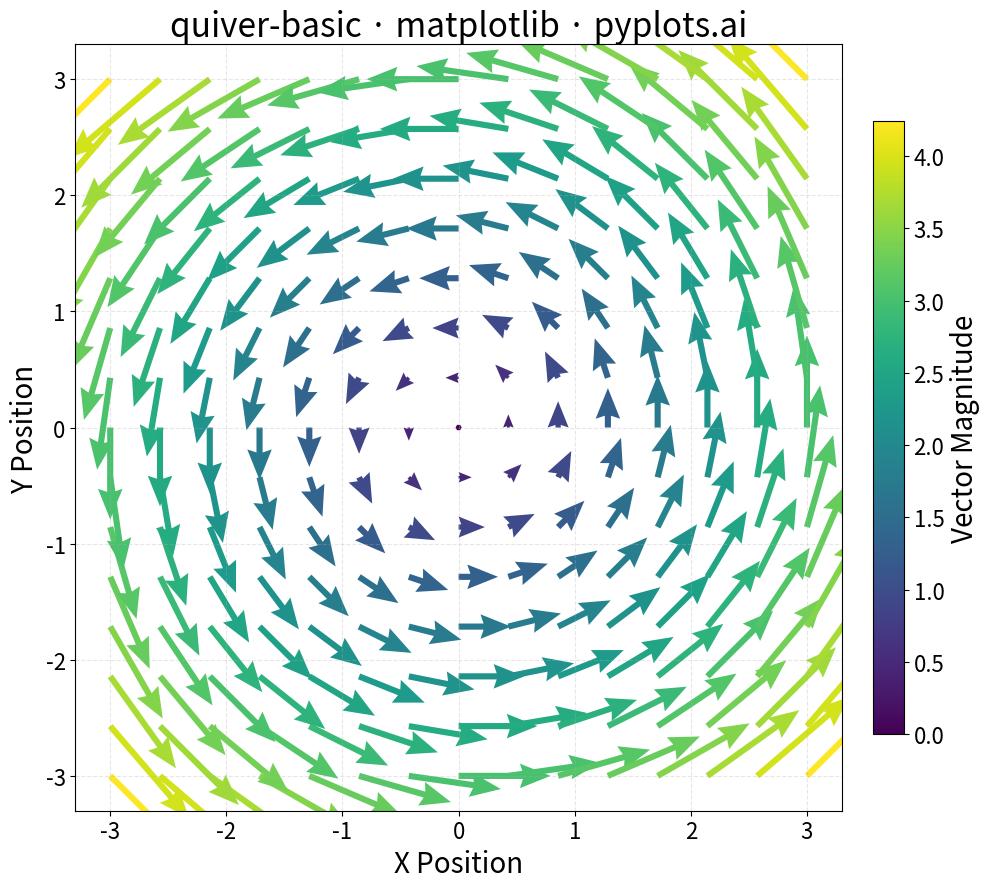

This chart was generated by the following Python code:
""" pyplots.ai
quiver-basic: Basic Quiver Plot
Library: matplotlib 3.10.8 | Python 3.13.11
Quality: 99/100 | Created: 2025-12-23
"""

import matplotlib.pyplot as plt
import numpy as np


# Data - create a circular rotation pattern (u = -y, v = x)
np.random.seed(42)
grid_size = 15
x = np.linspace(-3, 3, grid_size)
y = np.linspace(-3, 3, grid_size)
X, Y = np.meshgrid(x, y)

# Vector components: rotation field
U = -Y
V = X

# Calculate magnitude for color encoding
magnitude = np.sqrt(U**2 + V**2)

# Plot
fig, ax = plt.subplots(figsize=(16, 9))

quiver = ax.quiver(
    X, Y, U, V, magnitude, cmap="viridis", scale=25, width=0.008, headwidth=4, headlength=5, headaxislength=4.5
)

# Colorbar for magnitude
cbar = plt.colorbar(quiver, ax=ax, shrink=0.8, pad=0.02)
cbar.set_label("Vector Magnitude", fontsize=20)
cbar.ax.tick_params(labelsize=16)

# Styling
ax.set_xlabel("X Position", fontsize=20)
ax.set_ylabel("Y Position", fontsize=20)
ax.set_title("quiver-basic · matplotlib · pyplots.ai", fontsize=24)
ax.tick_params(axis="both", labelsize=16)
ax.set_aspect("equal")
ax.grid(True, alpha=0.3, linestyle="--")

plt.tight_layout()
plt.savefig("plot.png", dpi=300, bbox_inches="tight")
